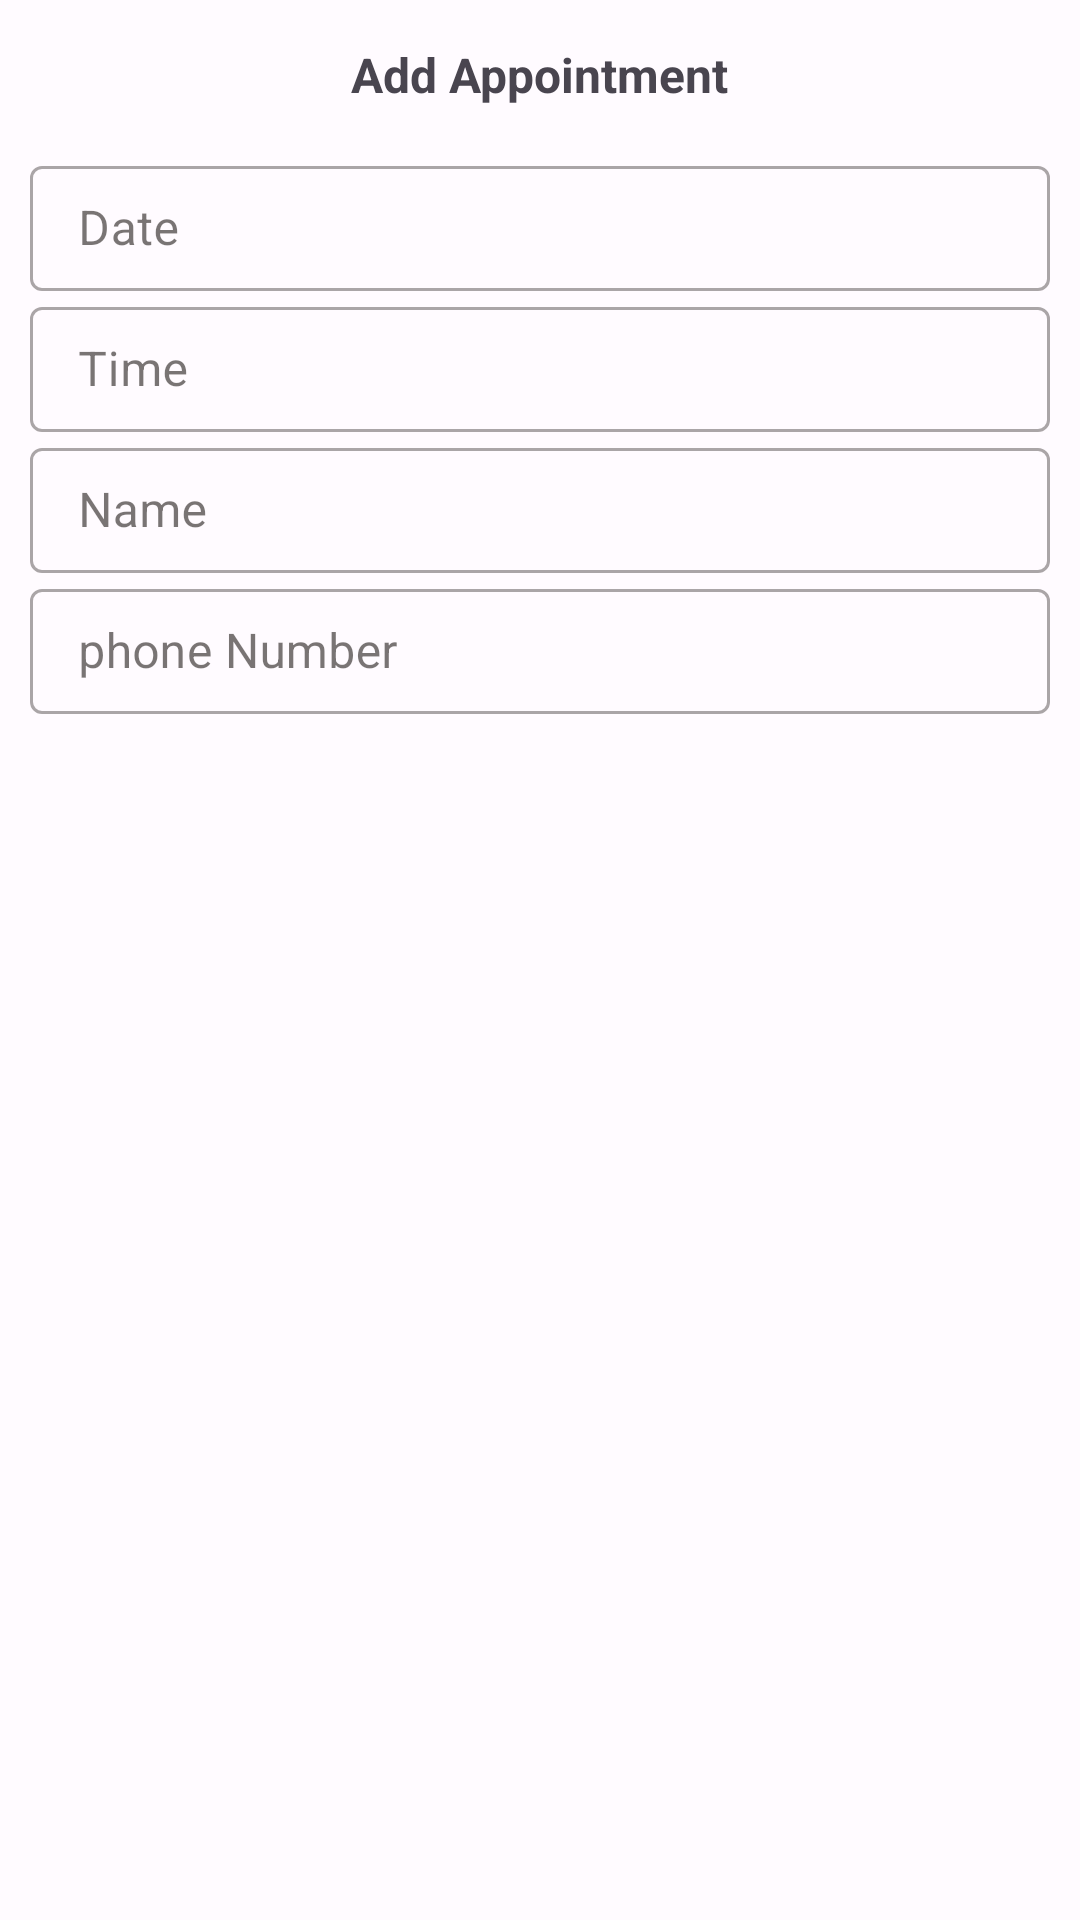

Android layout source for this screen:
<!-- AndroidManifest.xml: application theme Theme.Scheduler -->
<!-- res/layout/add_dialog.xml -->
<LinearLayout xmlns:android="http://schemas.android.com/apk/res/android"
    xmlns:app="http://schemas.android.com/apk/res-auto"
    xmlns:tools="http://schemas.android.com/tools"
    android:layout_width="wrap_content"
    android:layout_height="wrap_content"
    android:background="@android:color/transparent"
    android:orientation="vertical">


    <FrameLayout
        android:layout_width="match_parent"
        android:layout_height="50dp">

        <TextView
            android:id="@+id/title"
            android:layout_width="wrap_content"
            android:layout_height="wrap_content"
            android:layout_gravity="center"
            android:text="@string/add_appointment"
            android:textSize="16sp"
            android:textStyle="bold" />
    </FrameLayout>


    <com.google.android.material.textfield.TextInputLayout
        style="@style/Widget.MaterialComponents.TextInputLayout.OutlinedBox"
        android:layout_width="match_parent"
        android:layout_height="wrap_content"
        android:layout_marginLeft="10dp"
        android:layout_marginRight="10dp"
        android:hint="Date"
        app:boxBackgroundColor="@null">

        <EditText
            android:id="@+id/editTextDate"
            android:layout_width="match_parent"
            android:layout_height="wrap_content"
            android:ems="10"
            android:inputType="date"
            android:padding="10dp" />
    </com.google.android.material.textfield.TextInputLayout>


    <com.google.android.material.textfield.TextInputLayout

        style="@style/Widget.MaterialComponents.TextInputLayout.OutlinedBox"
        android:layout_width="match_parent"
        android:layout_height="wrap_content"
        android:layout_marginLeft="10dp"
        android:layout_marginRight="10dp"
        android:hint="Time"
        app:boxBackgroundColor="@null">

        <EditText
            android:id="@+id/editTextTime"
            android:layout_width="match_parent"
            android:layout_height="wrap_content"
            android:ems="10"
            android:importantForAutofill="no"
            android:inputType="time"
            android:padding="10dp" />
    </com.google.android.material.textfield.TextInputLayout>


    <com.google.android.material.textfield.TextInputLayout

        style="@style/Widget.MaterialComponents.TextInputLayout.OutlinedBox"
        android:layout_width="match_parent"
        android:layout_height="wrap_content"
        android:layout_marginLeft="10dp"
        android:layout_marginRight="10dp"
        android:hint="Name"
        app:boxBackgroundColor="@null">

        <EditText
            android:id="@+id/desc_field"
            android:layout_width="match_parent"
            android:layout_height="wrap_content"
            android:autofillHints="no"
            android:ems="10"
            android:inputType="textPersonName"
            android:padding="10dp"
            tools:ignore="TouchTargetSizeCheck" />
    </com.google.android.material.textfield.TextInputLayout>

    <com.google.android.material.textfield.TextInputLayout

        style="@style/Widget.MaterialComponents.TextInputLayout.OutlinedBox"
        android:layout_width="match_parent"
        android:layout_height="wrap_content"
        android:layout_marginLeft="10dp"
        android:layout_marginRight="10dp"
        android:hint="@string/phone_number"
        app:boxBackgroundColor="@null">

        <EditText
            android:id="@+id/editTextNumber"
            android:layout_width="match_parent"
            android:layout_height="wrap_content"
            android:ems="10"
            android:importantForAutofill="no"
            android:inputType="number"
            android:padding="10dp" />
    </com.google.android.material.textfield.TextInputLayout>
</LinearLayout>
<!-- resources referenced by this layout -->
<resources>
  <string name="add_appointment">Add Appointment</string>
  <string name="phone_number">phone Number</string>
  <style name="Theme.Scheduler" parent="Theme.Material3.Light">
          <item name="colorPrimary">@color/md_theme_light_primary</item>
          <item name="colorOnPrimary">@color/md_theme_light_onPrimary</item>
          <item name="colorPrimaryContainer">@color/md_theme_light_primaryContainer</item>
          <item name="colorOnPrimaryContainer">@color/md_theme_light_onPrimaryContainer</item>
          <item name="colorSecondary">@color/md_theme_light_secondary</item>
          <item name="colorOnSecondary">@color/md_theme_light_onSecondary</item>
          <item name="colorSecondaryContainer">@color/md_theme_light_secondaryContainer</item>
          <item name="colorOnSecondaryContainer">@color/md_theme_light_onSecondaryContainer</item>
          <item name="colorTertiary">@color/md_theme_light_tertiary</item>
          <item name="colorOnTertiary">@color/md_theme_light_onTertiary</item>
          <item name="colorTertiaryContainer">@color/md_theme_light_tertiaryContainer</item>
          <item name="colorOnTertiaryContainer">@color/md_theme_light_onTertiaryContainer</item>
          <item name="colorError">@color/md_theme_light_error</item>
          <item name="colorErrorContainer">@color/md_theme_light_errorContainer</item>
          <item name="colorOnError">@color/md_theme_light_onError</item>
          <item name="colorOnErrorContainer">@color/md_theme_light_onErrorContainer</item>
          <item name="android:colorBackground">@color/md_theme_light_background</item>
          <item name="colorOnBackground">@color/md_theme_light_onBackground</item>
          <item name="colorSurface">@color/md_theme_light_surface</item>
          <item name="colorOnSurface">@color/md_theme_light_onSurface</item>
          <item name="colorSurfaceVariant">@color/md_theme_light_surfaceVariant</item>
          <item name="colorOnSurfaceVariant">@color/md_theme_light_onSurfaceVariant</item>
          <item name="colorOutline">@color/md_theme_light_outline</item>
          <item name="colorOnSurfaceInverse">@color/md_theme_light_inverseOnSurface</item>
          <item name="colorSurfaceInverse">@color/md_theme_light_inverseSurface</item>
          <item name="colorPrimaryInverse">@color/md_theme_light_inversePrimary</item>
      </style>
  <color name="md_theme_light_primary">#AC3509</color>
  <color name="md_theme_light_onPrimary">#FFFFFF</color>
  <color name="md_theme_light_primaryContainer">#FFDBD0</color>
  <color name="md_theme_light_onPrimaryContainer">#3A0A00</color>
  <color name="md_theme_light_secondary">#77574D</color>
  <color name="md_theme_light_onSecondary">#FFFFFF</color>
  <color name="md_theme_light_secondaryContainer">#FFDBD0</color>
  <color name="md_theme_light_onSecondaryContainer">#2C150F</color>
  <color name="md_theme_light_tertiary">#6B5E2F</color>
  <color name="md_theme_light_onTertiary">#FFFFFF</color>
  <color name="md_theme_light_tertiaryContainer">#F5E2A7</color>
  <color name="md_theme_light_onTertiaryContainer">#231B00</color>
  <color name="md_theme_light_error">#BA1A1A</color>
  <color name="md_theme_light_errorContainer">#FFDAD6</color>
  <color name="md_theme_light_onError">#FFFFFF</color>
  <color name="md_theme_light_onErrorContainer">#410002</color>
  <color name="md_theme_light_background">#FFFBFF</color>
  <color name="md_theme_light_onBackground">#201A18</color>
  <color name="md_theme_light_surface">#FFFBFF</color>
  <color name="md_theme_light_onSurface">#201A18</color>
  <color name="md_theme_light_surfaceVariant">#F5DED7</color>
  <color name="md_theme_light_onSurfaceVariant">#53433F</color>
  <color name="md_theme_light_outline">#85736E</color>
  <color name="md_theme_light_inverseOnSurface">#FBEEEA</color>
  <color name="md_theme_light_inverseSurface">#362F2D</color>
  <color name="md_theme_light_inversePrimary">#FFB59F</color>
</resources>
